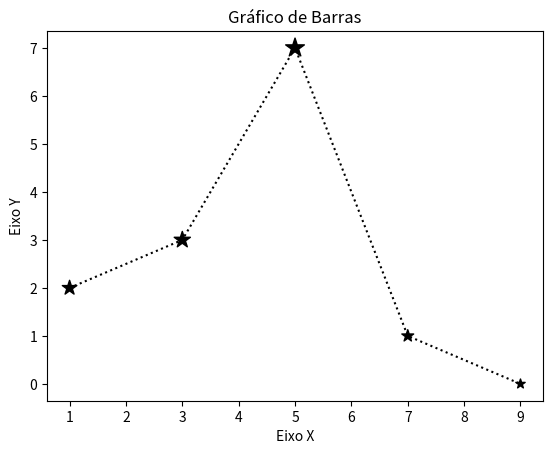

Python code for this plot:
import matplotlib.pyplot as plt

#Grupos de dados que serão mostrados nos gráficos
x1 = [1,3,5,7,9]
y1 = [2,3,7,1,0]
z1 = [120, 150, 200, 80, 50]
x2 = [2,4,6,8,10]
y2 = [5,1,3,7,4]

#Legendas
titulo = "Gráfico de Barras"
eixox = "Eixo X"
eixoy = "Eixo Y"
plt.title(titulo)
plt.xlabel(eixox)
plt.ylabel(eixoy)

#Gráfico de linhas
def grafico_linhas(x,y):
    plt.plot(x, y)

#Gráfico de colunas
def grafico_colunas(x,y,x2,y2):
    plt.bar(x,y, label = "Grupo 1")
    plt.bar(x2,y2, label = "Grupo 2")
    plt.legend()

#Gráfico de dispersão ligado por linhas
# https://matplotlib.org/stable/api/_as_gen/matplotlib.pyplot.plot.html
def grafico_dispersao(x,y,z):
    plt.scatter(x, y, label="Meus pontos", color="k", marker="*", s=z)
    plt.plot(x, y, color="k", linestyle=":")

#Salvar figuras
def salvar_figura(nomearq):
    plt.savefig(nomearq, dpi=300)

#grafico_linhas(x1,y1)
#grafico_colunas(x1,y1,x2,y2)
grafico_dispersao(x1,y1,z1)
#plt.show()

nomearquivo = "teste.png"
salvar_figura(nomearquivo)